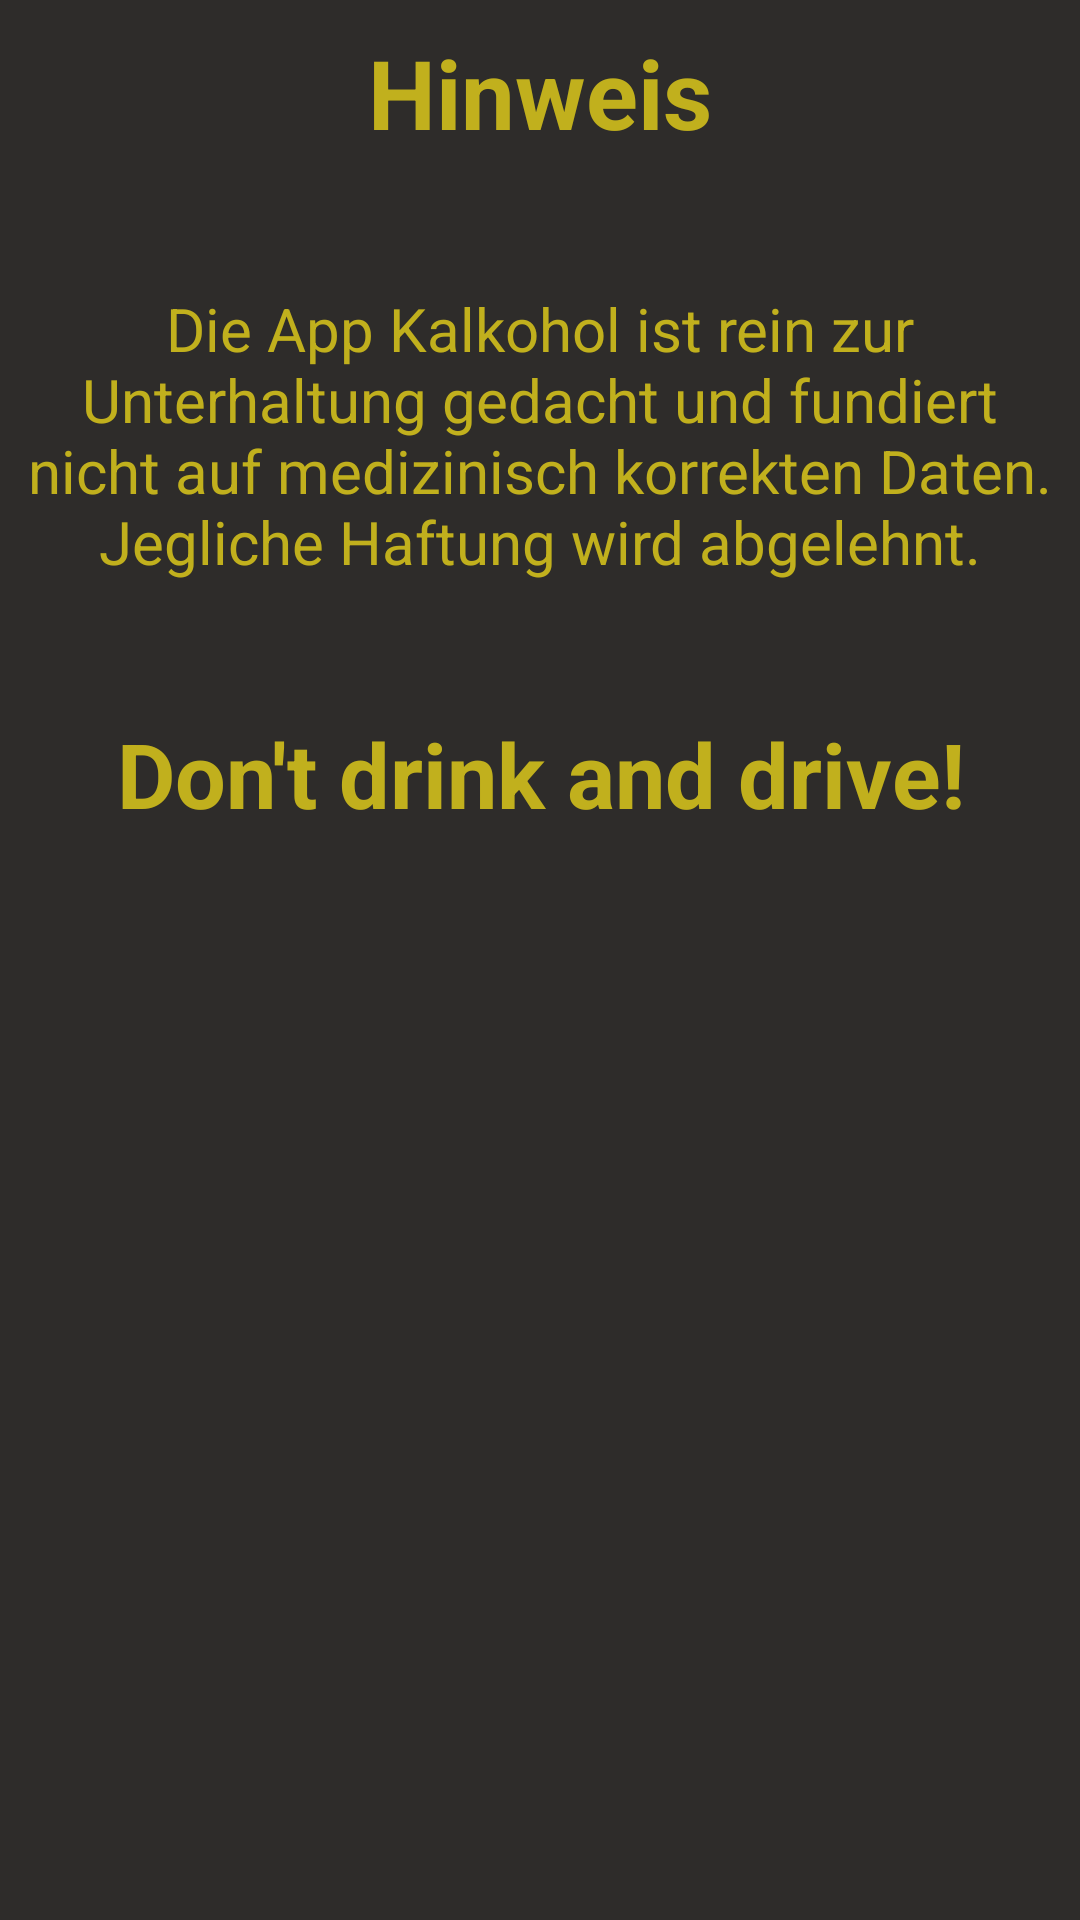

This screen was rendered from an Android layout file. Write that file and the resources it references.
<!-- AndroidManifest.xml: application theme AppTheme -->
<!-- res/layout/popup.xml -->
<?xml version="1.0" encoding="utf-8"?>
<androidx.constraintlayout.widget.ConstraintLayout xmlns:android="http://schemas.android.com/apk/res/android"
    xmlns:app="http://schemas.android.com/apk/res-auto"
    xmlns:tools="http://schemas.android.com/tools"
    android:layout_width="300sp"
    android:layout_height="300sp"
    android:alpha="1"
    android:background="#2E2C2A"
    android:clickable="false">

    <TextView
        android:id="@+id/textView"
        android:layout_width="match_parent"
        android:layout_height="54dp"
        android:layout_marginTop="4dp"
        android:gravity="center"
        android:textStyle="bold"
        android:text="@string/Hinweis_Title"
        android:textColor="@color/colorText"
        android:textSize="32sp"
        app:layout_constraintTop_toTopOf="parent"
        tools:layout_editor_absoluteX="0dp" />

    <TextView
        android:id="@+id/textView3"
        android:layout_width="match_parent"
        android:layout_height="52dp"
        android:layout_marginTop="232dp"
        android:gravity="center"
        android:text="@string/Drive"
        android:textColor="@color/colorText"
        android:textSize="30sp"
        android:textStyle="bold"
        app:layout_constraintTop_toTopOf="parent"
        tools:layout_editor_absoluteX="0dp" />

    <TextView
        android:layout_width="match_parent"
        android:layout_height="158dp"
        android:layout_marginTop="8dp"
        android:gravity="center"
        android:text="@string/haftungsausschluss"
        android:textColor="@color/colorText"
        android:textSize="20sp"
        android:textStyle=""
        app:layout_constraintStart_toStartOf="parent"
        app:layout_constraintTop_toBottomOf="@+id/textView" />

</androidx.constraintlayout.widget.ConstraintLayout>
<!-- resources referenced by this layout -->
<resources>
  <color name="colorText">#C1B01D</color>
  <string name="Drive">Don\'t drink and drive!</string>
  <string name="Hinweis_Title">Hinweis</string>
  <string name="haftungsausschluss">Die App Kalkohol ist rein zur Unterhaltung gedacht und fundiert nicht auf medizinisch korrekten Daten. Jegliche Haftung wird abgelehnt.</string>
  <style name="AppTheme" parent="Theme.AppCompat.Light.DarkActionBar">
          
          <item name="colorPrimary">@color/colorText</item>
          <item name="colorPrimaryDark">@color/colorPrimaryDark</item>
          <item name="colorAccent">#6779ED</item>
      </style>
  <color name="colorPrimaryDark">#2238B1</color>
</resources>
